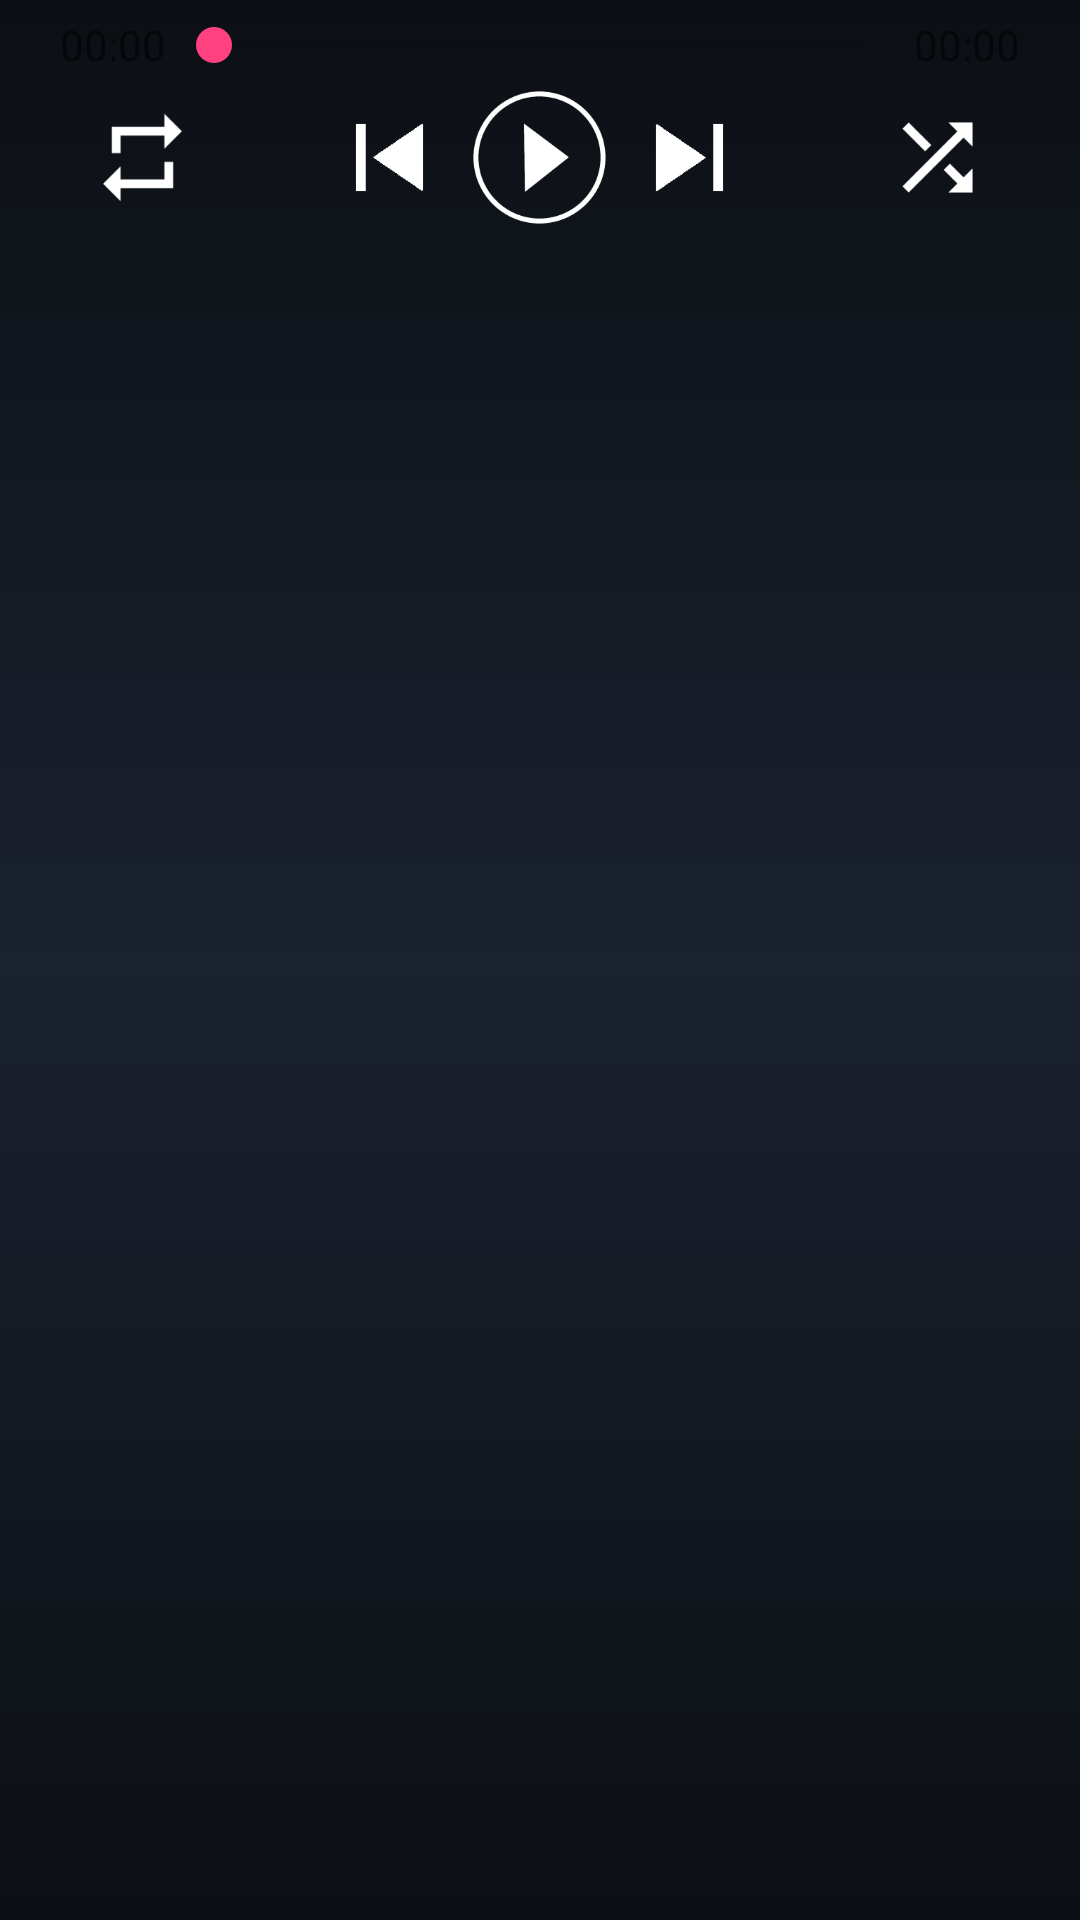

Produce the Android XML layout that renders to this screen, including the resource entries it uses.
<!-- AndroidManifest.xml: application theme AppTheme -->
<!-- res/layout/layout_music.xml -->
<?xml version="1.0" encoding="utf-8"?>
<LinearLayout xmlns:android="http://schemas.android.com/apk/res/android"
    android:layout_width="match_parent"
    android:layout_height="wrap_content"
    android:background="@drawable/custom_background"
    android:orientation="vertical">


    <LinearLayout
        android:id="@+id/control_panel"
        android:layout_width="match_parent"
        android:layout_height="30dp"
        android:gravity="center_vertical"
        android:orientation="horizontal">

        <TextView
            android:id="@+id/timeline_now"
            android:layout_width="wrap_content"
            android:layout_height="wrap_content"
            android:paddingLeft="20dp"
            android:text="00:00" />

        <SeekBar
            android:id="@+id/timeline_seek_bar"
            android:layout_width="0dp"
            android:layout_height="wrap_content"
            android:layout_weight="1"
            android:indeterminate="false" />

        <TextView
            android:id="@+id/timeline_all"
            android:layout_width="wrap_content"
            android:layout_height="wrap_content"
            android:paddingRight="20dp"
            android:text="00:00" />
    </LinearLayout>

    <RelativeLayout
        android:id="@+id/control_button"
        android:layout_width="match_parent"
        android:layout_height="wrap_content">

        <ImageView
            android:id="@+id/repeat"
            android:layout_width="35dp"
            android:layout_height="35dp"
            android:layout_centerVertical="true"
            android:layout_marginLeft="30dp"
            android:background="@drawable/custom_action_repeat" />


        <LinearLayout
            android:layout_centerInParent="true"
            android:gravity="center_vertical"
            android:layout_width="wrap_content"
            android:layout_height="wrap_content">

            <ImageView
                android:id="@+id/play_previous"
                android:layout_width="35dp"
                android:layout_height="35dp"
                android:layout_marginRight="10dp"
                android:layout_centerVertical="true"
                android:background="@drawable/custom_action_prev" />

            <ImageView
                android:id="@+id/play_pause"
                android:layout_width="45dp"
                android:layout_height="45dp"
                android:layout_centerVertical="true"
                android:background="@drawable/custom_action_play" />

            <ImageView
                android:id="@+id/play_next"
                android:layout_marginLeft="10dp"
                android:layout_width="35dp"
                android:layout_height="35dp"
                android:layout_centerVertical="true"
                android:background="@drawable/custom_action_next" />


        </LinearLayout>

        <ImageView
            android:id="@+id/shuffle"
            android:layout_width="35dp"
            android:layout_height="35dp"
            android:layout_marginRight="30dp"
            android:layout_alignParentRight="true"
            android:layout_centerVertical="true"
            android:background="@drawable/custom_action_shuffle" />


    </RelativeLayout>

</LinearLayout>
<!-- resources referenced by this layout -->
<resources>
  <!-- drawable custom_action_next (drawable) -->
  <?xml version="1.0" encoding="utf-8"?>
  <selector xmlns:android="http://schemas.android.com/apk/res/android">
      <item android:drawable="@drawable/next2" android:state_pressed="true" />
      <item android:drawable="@drawable/next1" android:state_enabled="false" />
      <item android:drawable="@drawable/next1" />
  </selector>
  <!-- drawable custom_action_play (drawable) -->
  <?xml version="1.0" encoding="utf-8"?>
  <selector xmlns:android="http://schemas.android.com/apk/res/android">
      <item android:drawable="@drawable/play2" android:state_pressed="true" />
      <item android:drawable="@drawable/play1" android:state_enabled="false" />
      <item android:drawable="@drawable/play1" />
  </selector>
  <!-- drawable custom_action_prev (drawable) -->
  <?xml version="1.0" encoding="utf-8"?>
  <selector xmlns:android="http://schemas.android.com/apk/res/android">
      <item android:drawable="@drawable/prev2" android:state_pressed="true" />
      <item android:drawable="@drawable/prev1" android:state_enabled="false" />
      <item android:drawable="@drawable/prev1" />
  </selector>
  <!-- drawable custom_action_repeat (drawable) -->
  <?xml version="1.0" encoding="utf-8"?>
  <selector xmlns:android="http://schemas.android.com/apk/res/android">
      <item android:drawable="@drawable/repeat2" android:state_pressed="true" />
      <item android:drawable="@drawable/repeat1" android:state_enabled="false" />
      <item android:drawable="@drawable/repeat1" />
  </selector>
  <!-- drawable custom_action_shuffle (drawable) -->
  <?xml version="1.0" encoding="utf-8"?>
  <selector xmlns:android="http://schemas.android.com/apk/res/android">
      <item android:drawable="@drawable/shuffle2" android:state_pressed="true" />
      <item android:drawable="@drawable/shuffle1" android:state_enabled="false" />
      <item android:drawable="@drawable/shuffle1" />
  </selector>
  <!-- drawable custom_background (drawable) -->
  <?xml version="1.0" encoding="utf-8"?>
  <selector xmlns:android="http://schemas.android.com/apk/res/android">
      <item>
          <shape>
              <gradient android:angle="90" android:endColor="#0C0F14" android:centerColor="#1A222F" android:startColor="#0C0F14"></gradient>
          </shape>
      </item>
  
  </selector>
  <style name="AppTheme" parent="Theme.AppCompat.Light.DarkActionBar">
          
          <item name="colorPrimary">@color/colorPrimary</item>
          <item name="colorPrimaryDark">@color/colorPrimaryDark</item>
          <item name="colorAccent">@color/colorAccent</item>
      </style>
  <!-- drawable next2: png bitmap (drawable, 468 bytes) -->
  <!-- drawable next1: png bitmap (drawable, 337 bytes) -->
  <!-- drawable play2: png bitmap (drawable, 5538 bytes) -->
  <!-- drawable play1: png bitmap (drawable, 5397 bytes) -->
  <!-- drawable prev2: png bitmap (drawable, 448 bytes) -->
  <!-- drawable prev1: png bitmap (drawable, 344 bytes) -->
  <!-- drawable repeat2: png bitmap (drawable, 502 bytes) -->
  <!-- drawable repeat1: png bitmap (drawable, 502 bytes) -->
  <!-- drawable shuffle2: png bitmap (drawable, 869 bytes) -->
  <!-- drawable shuffle1: png bitmap (drawable, 869 bytes) -->
  <color name="colorPrimary">#3F51B5</color>
  <color name="colorPrimaryDark">#303F9F</color>
  <color name="colorAccent">#FF4081</color>
</resources>
